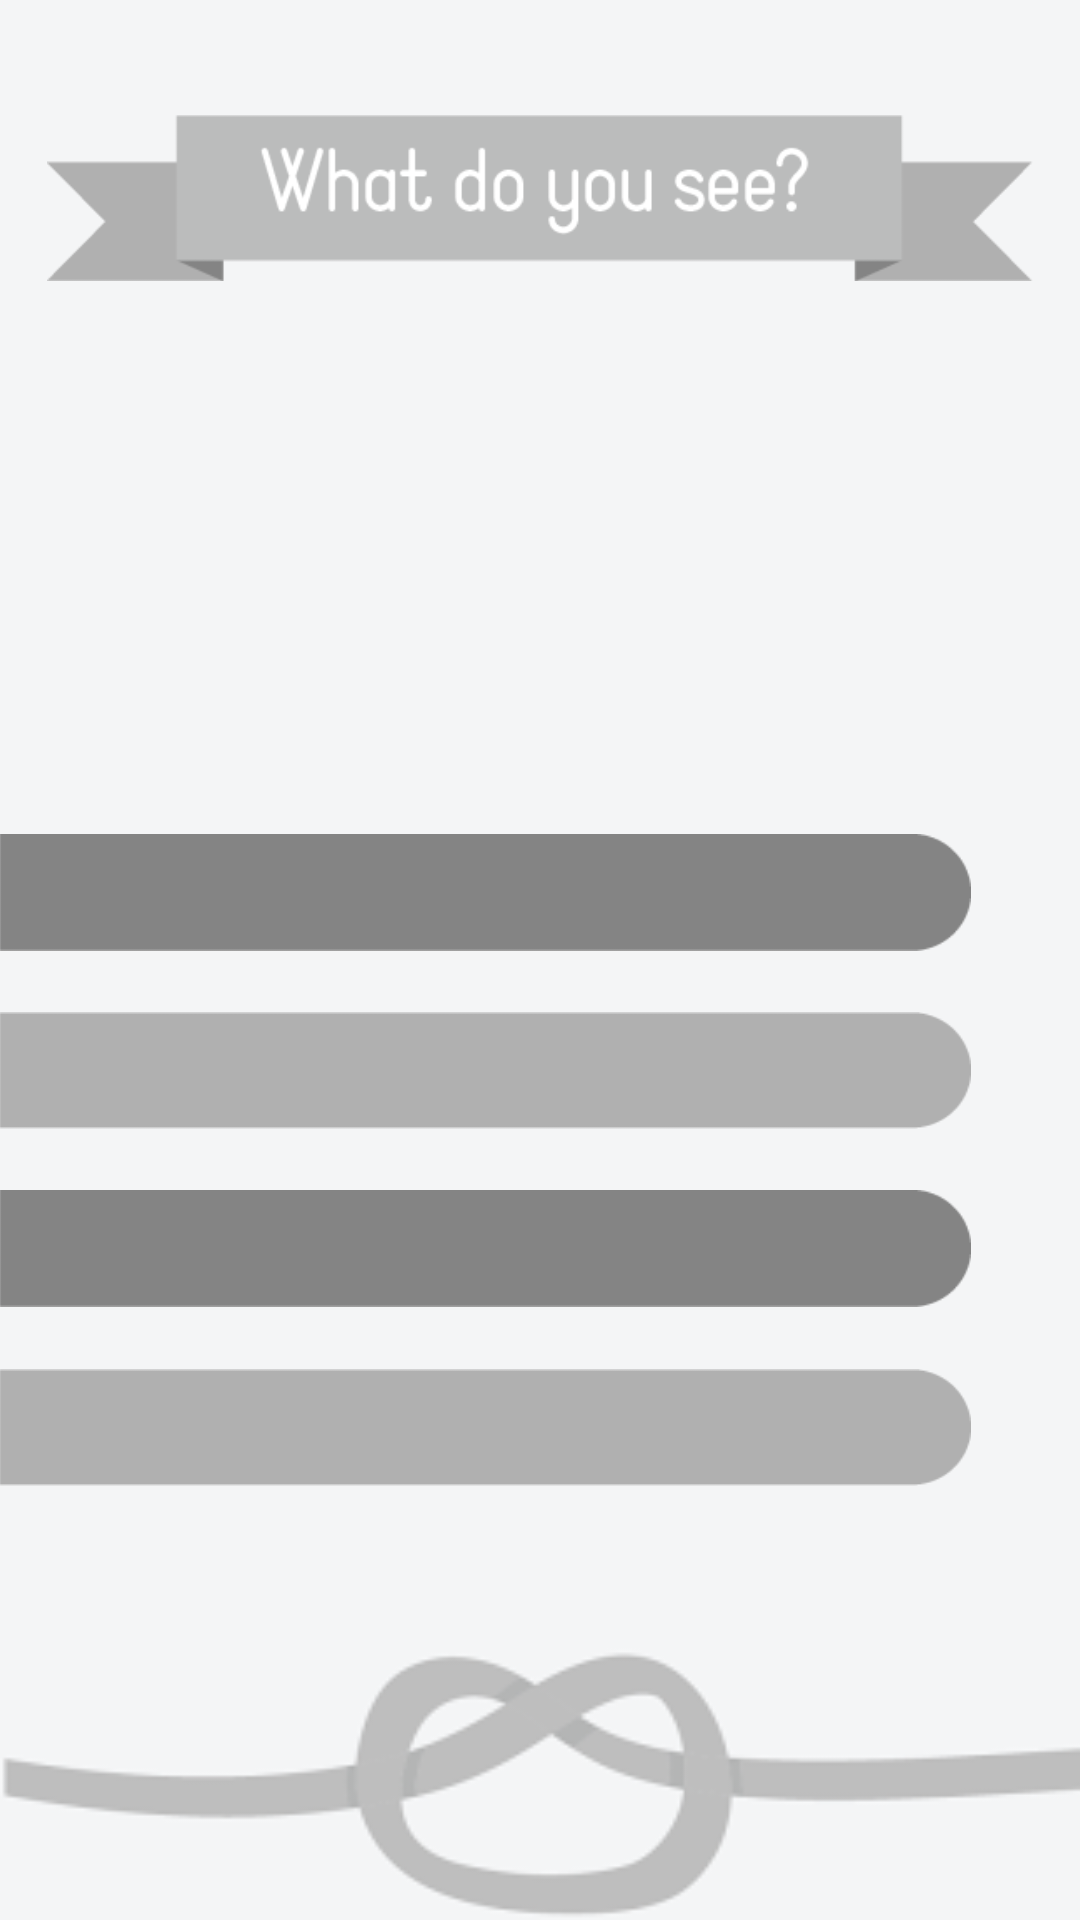

Layout XML and referenced resources for this Android screen:
<!-- AndroidManifest.xml: application theme AppTheme -->
<!-- res/layout/activity_tie_in.xml -->
<RelativeLayout xmlns:android="http://schemas.android.com/apk/res/android"
    xmlns:tools="http://schemas.android.com/tools" android:layout_width="match_parent"
    android:layout_height="match_parent" android:paddingLeft="@dimen/activity_horizontal_margin"
    android:paddingRight="@dimen/activity_horizontal_margin"
    android:paddingTop="@dimen/activity_vertical_margin"
    android:paddingBottom="@dimen/activity_vertical_margin"
    android:background="@drawable/tiein_fondo"
    tools:context="com.coding.bizarre.brainybeta.TieInActivity">

    <LinearLayout
        android:orientation="vertical"
        android:layout_width="fill_parent"
        android:layout_height="fill_parent"
        android:weightSum="1"
        android:layout_alignParentBottom="true"
        android:layout_alignParentRight="true"
        android:layout_alignParentEnd="true">


        <LinearLayout
            android:orientation="vertical"
            android:layout_width="match_parent"
            android:layout_height="wrap_content"
            android:weightSum="1"
            android:paddingLeft="16dp"
            android:paddingRight="16dp"
            android:paddingTop="16dp">

            <ImageView
                android:layout_width="wrap_content"
                android:layout_height="wrap_content"
                android:id="@+id/imageView"
                android:layout_gravity="center_horizontal"
                android:src="@drawable/tiein_title" />

            <ImageView
                android:layout_width="fill_parent"
                android:layout_height="142dp"
                android:textAppearance="?android:attr/textAppearanceLarge"
                android:id="@+id/question"
                android:minHeight="180dp" />
        </LinearLayout>

        <LinearLayout
            android:orientation="vertical"
            android:layout_width="fill_parent"
            android:layout_height="match_parent"
            android:paddingLeft="0dp"
            android:paddingTop="20dp"
            android:weightSum="1">

            <Button
                android:layout_width="324dp"
                android:layout_height="39dp"
                android:id="@+id/button1"
                android:background="@drawable/tiein_button_b"
                android:clickable="true"
                android:onClick="answer"
                android:paddingTop="0dp"
                android:minWidth="0dp"
                android:minHeight="0dp" />


            <Space
                android:layout_width="match_parent"
                android:layout_height="wrap_content"
                android:layout_weight="0.10" />

            <Button
                android:layout_width="324dp"
                android:layout_height="39dp"
                android:id="@+id/button2"
                android:background="@drawable/tiein_button_a"
                android:clickable="true"
                android:onClick="answer" />

            <Space
                android:layout_width="match_parent"
                android:layout_height="wrap_content"
                android:layout_weight="0.10" />

            <Button
                android:layout_width="324dp"
                android:layout_height="39dp"
                android:id="@+id/button3"
                android:background="@drawable/tiein_button_b"
                android:clickable="true"
                android:onClick="answer" />

            <Space
                android:layout_width="match_parent"
                android:layout_height="wrap_content"
                android:layout_weight="0.10" />

            <Button
                android:layout_width="324dp"
                android:layout_height="39dp"
                android:id="@+id/button4"
                android:background="@drawable/tiein_button_a"
                android:clickable="true"
                android:onClick="answer"/>


        </LinearLayout>
    </LinearLayout>
</RelativeLayout>
<!-- resources referenced by this layout -->
<resources>
  <!-- drawable tiein_button_a: png bitmap (drawable, 794 bytes) -->
  <!-- drawable tiein_button_b: png bitmap (drawable, 796 bytes) -->
  <!-- drawable tiein_fondo: png bitmap (drawable, 8357 bytes) -->
  <!-- drawable tiein_title: png bitmap (drawable, 5080 bytes) -->
</resources>
